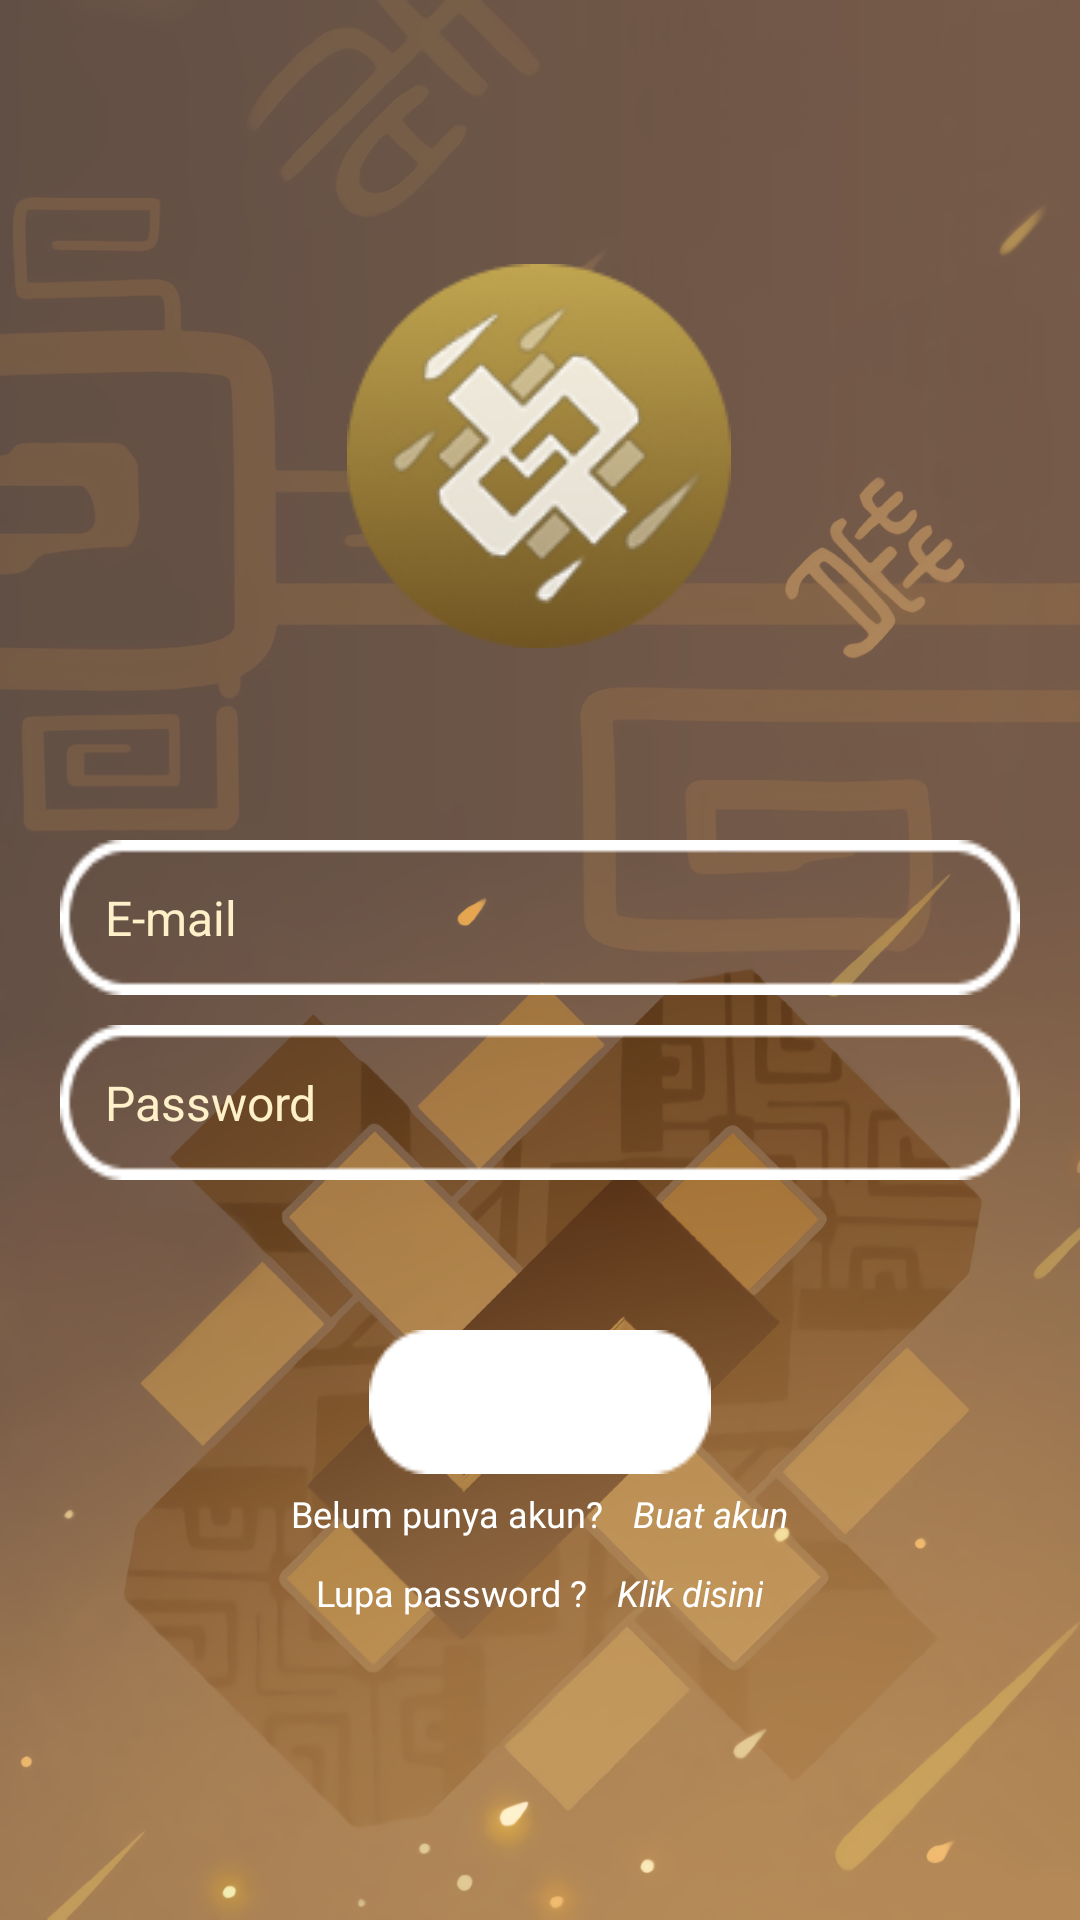

Reconstruct the res/layout file that produces this screen, plus the resources it refers to.
<!-- AndroidManifest.xml: application theme Theme.PaymentApp -->
<!-- res/layout/activity_login.xml -->
<?xml version="1.0" encoding="utf-8"?>
<androidx.constraintlayout.widget.ConstraintLayout xmlns:android="http://schemas.android.com/apk/res/android"
    xmlns:app="http://schemas.android.com/apk/res-auto"
    xmlns:tools="http://schemas.android.com/tools"
    android:layout_width="match_parent"
    android:layout_height="match_parent"
    android:background="@drawable/background"
    tools:context=".ui.LoginActivity">

    <ImageView
        android:layout_width="wrap_content"
        android:layout_height="wrap_content"
        android:layout_marginTop="88dp"
        android:src="@drawable/logo"
        app:layout_constraintEnd_toEndOf="parent"
        app:layout_constraintHorizontal_bias="0.498"
        app:layout_constraintStart_toStartOf="parent"
        app:layout_constraintTop_toTopOf="parent" />

    <LinearLayout
        android:layout_width="match_parent"
        android:layout_height="match_parent"
        android:layout_marginTop="280dp"
        android:orientation="vertical">

        <com.google.android.material.textfield.TextInputEditText
            android:id="@+id/etId"
            android:layout_width="match_parent"
            android:layout_height="wrap_content"
            android:layout_marginLeft="20dp"
            android:layout_marginRight="20dp"
            android:background="@drawable/rectangle_12"
            android:hint="E-mail"
            android:padding="15dp"
            android:textColor="@color/light_brown"
            android:textColorHighlight="@color/light_brown"
            android:textColorHint="@color/light_brown"
            android:textSize="16dp" />

        <com.google.android.material.textfield.TextInputEditText
            android:id="@+id/etPassword"
            android:layout_width="match_parent"
            android:layout_height="wrap_content"
            android:layout_marginLeft="20dp"
            android:layout_marginTop="10dp"
            android:layout_marginRight="20dp"
            android:background="@drawable/rectangle_12"
            android:hint="Password"
            android:inputType="textPassword"
            android:padding="15dp"
            android:textColor="@color/light_brown"
            android:textColorHighlight="@color/light_brown"
            android:textColorHint="@color/light_brown"
            android:textSize="16dp" />

        <Button
            android:id="@+id/btnMasuk"
            android:layout_width="wrap_content"
            android:layout_height="wrap_content"
            android:layout_gravity="center"
            android:layout_marginTop="50dp"
            android:background="@drawable/rectangle_btn"
            android:padding="10dp"
            android:text="Masuk"
            android:textAlignment="center"
            android:textColor="@color/white"
            android:textSize="16dp" />

        <LinearLayout
            android:layout_width="wrap_content"
            android:layout_height="wrap_content"
            android:orientation="horizontal"
            android:layout_gravity="center">

            <TextView
                android:layout_width="wrap_content"
                android:layout_height="wrap_content"
                android:layout_gravity="center"
                android:padding="5dp"
                android:text="Belum punya akun?"
                android:textColor="@color/white"
                android:textSize="12dp" />

            <TextView
                android:id="@+id/tvBuatAkun"
                android:layout_width="wrap_content"
                android:layout_height="wrap_content"
                android:layout_gravity="center"
                android:textStyle="italic"
                android:padding="5dp"
                android:text="Buat akun"
                android:textColor="@color/white"
                android:textSize="12dp" />
        </LinearLayout>

        <LinearLayout
            android:layout_width="wrap_content"
            android:layout_height="wrap_content"
            android:orientation="horizontal"
            android:layout_gravity="center">

            <TextView
                android:layout_width="wrap_content"
                android:layout_height="wrap_content"
                android:layout_gravity="center"
                android:padding="5dp"
                android:text="Lupa password ?"
                android:textColor="@color/white"
                android:textSize="12dp" />

            <TextView
                android:id="@+id/tvLupaAkun"
                android:layout_width="wrap_content"
                android:layout_height="wrap_content"
                android:layout_gravity="center"
                android:textStyle="italic"
                android:padding="5dp"
                android:text="Klik disini"
                android:textColor="@color/white"
                android:textSize="12dp" />
        </LinearLayout>

    </LinearLayout>


</androidx.constraintlayout.widget.ConstraintLayout>
<!-- resources referenced by this layout -->
<resources>
  <color name="light_brown">#fef0c8</color>
  <color name="white">#FFFFFFFF</color>
  <!-- drawable background: png bitmap (drawable, 514239 bytes) -->
  <!-- drawable logo: png bitmap (drawable, 22333 bytes) -->
  <!-- drawable rectangle_12: png bitmap (drawable, 836 bytes) -->
  <!-- drawable rectangle_btn: png bitmap (drawable, 676 bytes) -->
  <style name="Theme.PaymentApp" parent="Theme.MaterialComponents.DayNight.NoActionBar">
          
          <item name="colorPrimary">@color/brown</item>
          <item name="colorPrimaryVariant">@color/brown</item>
          <item name="colorOnPrimary">@color/white</item>
          
          <item name="colorSecondary">@color/teal_200</item>
          <item name="colorSecondaryVariant">@color/teal_700</item>
          <item name="colorOnSecondary">@color/black</item>
          
          <item name="android:statusBarColor" tools:targetApi="l">?attr/colorPrimaryVariant</item>
          
      </style>
  <color name="brown">#8d623b</color>
  <color name="teal_200">#FF03DAC5</color>
  <color name="teal_700">#FF018786</color>
  <color name="black">#FF000000</color>
</resources>
